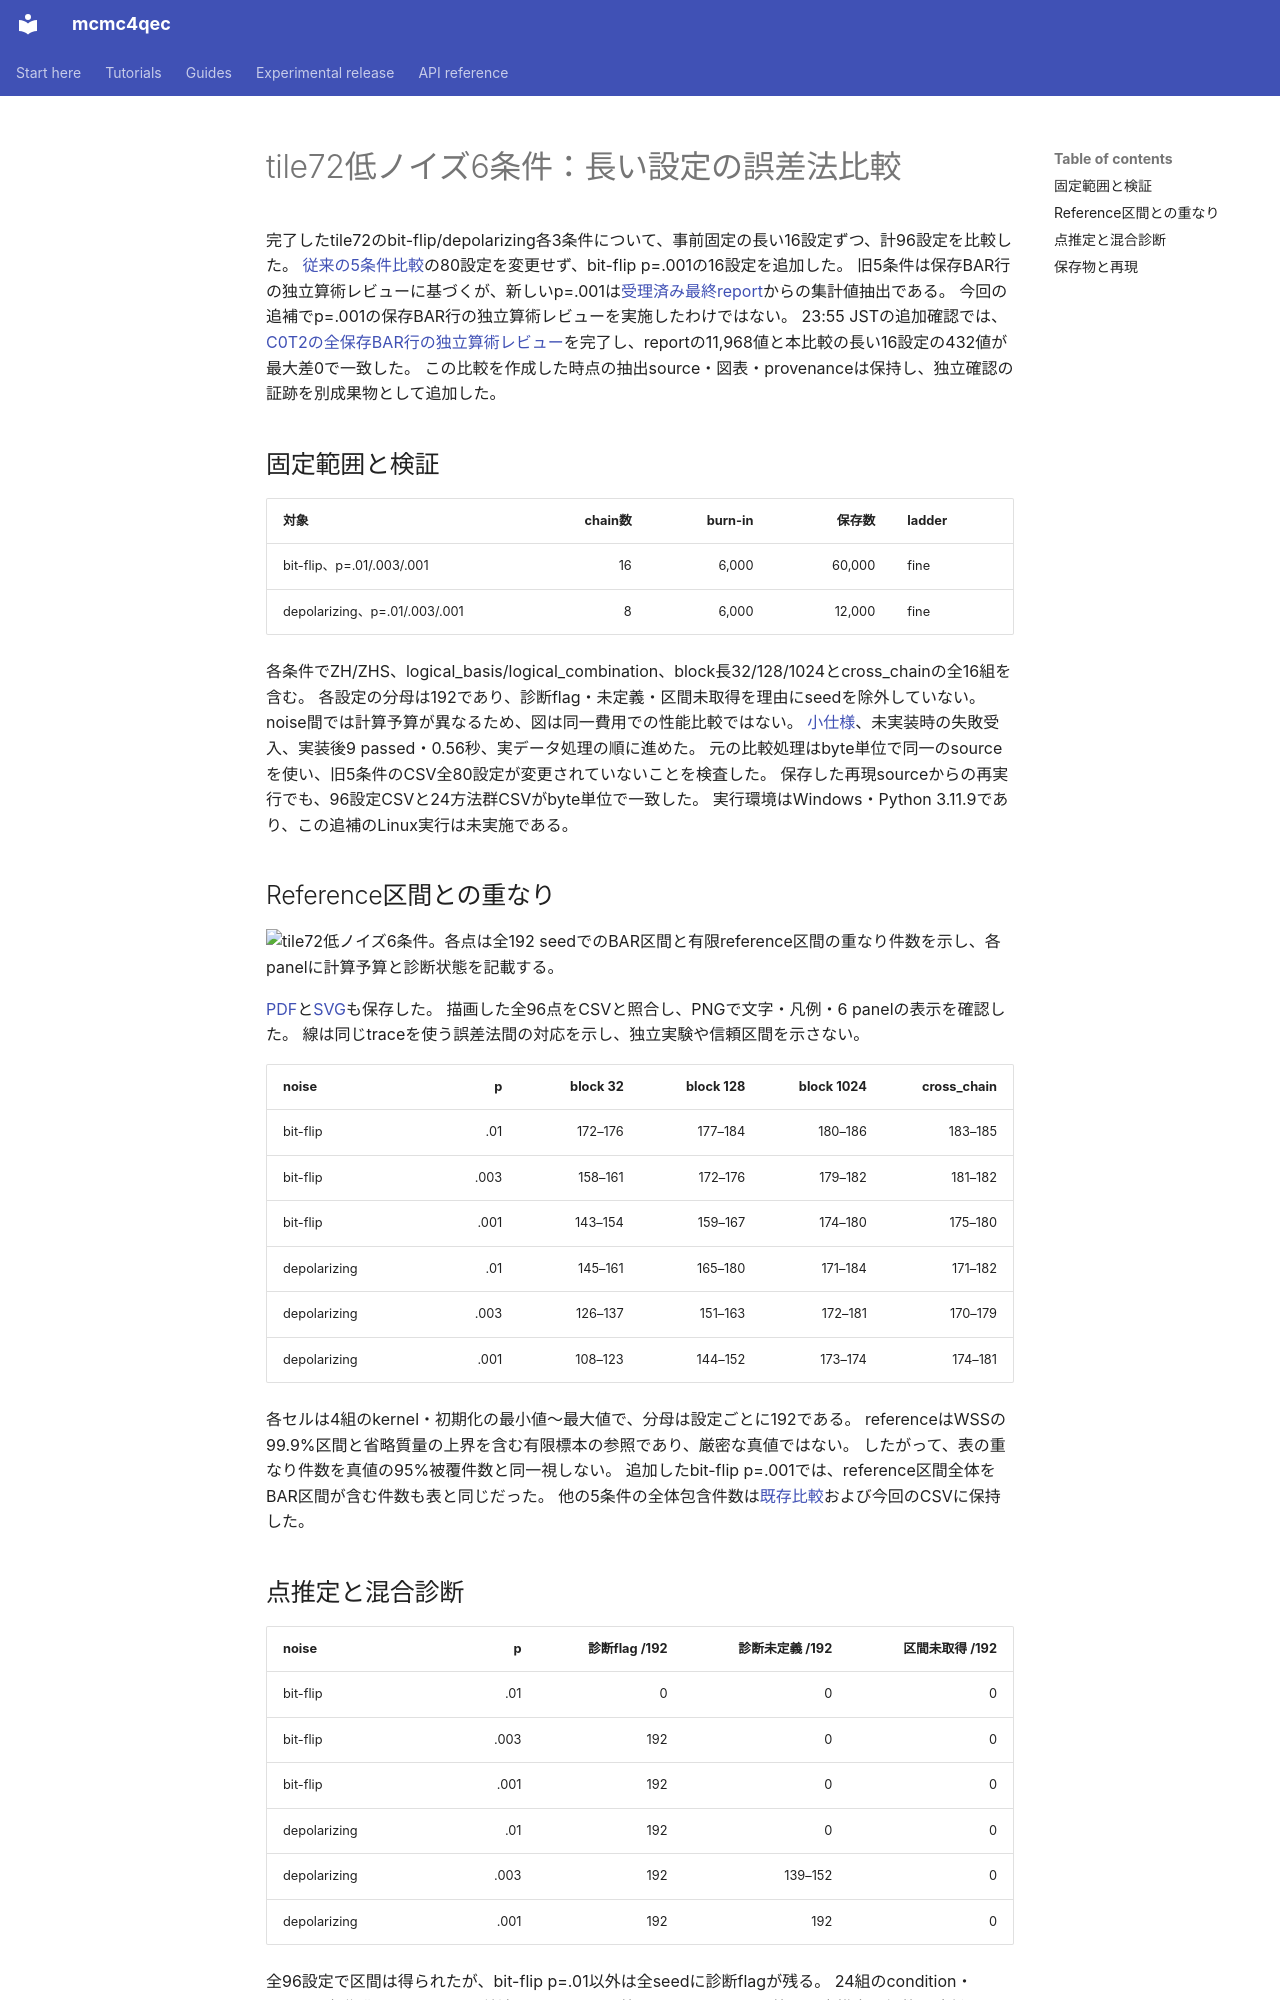

repository: junichiharuna/mcmc4qec · page: wp/low_long_six_comparison_result_2026-10-20_ja/index.html · generator: mkdocs

# tile72低ノイズ6条件：長い設定の誤差法比較

完了したtile72のbit-flip/depolarizing各3条件について、事前固定の長い16設定ずつ、計96設定を比較した。
[従来の5条件比較](low_long_uncertainty_comparison_result_2026-10-20_ja.md)の80設定を変更せず、bit-flip p=.001の16設定を追加した。
旧5条件は保存BAR行の独立算術レビューに基づくが、新しいp=.001は[受理済み最終report](low_c0t2_recovered_result_2026-10-20_ja.md)からの集計値抽出である。
今回の追補でp=.001の保存BAR行の独立算術レビューを実施したわけではない。
23:55 JSTの追加確認では、[C0T2の全保存BAR行の独立算術レビュー](low_c0t2_arithmetic_review_result_2026-10-20_ja.md)を完了し、reportの11,968値と本比較の長い16設定の432値が最大差0で一致した。
この比較を作成した時点の抽出source・図表・provenanceは保持し、独立確認の証跡を別成果物として追加した。

## 固定範囲と検証

| 対象 | chain数 | burn-in | 保存数 | ladder |
|---|---:|---:|---:|---|
| bit-flip、p=.01/.003/.001 | 16 | 6,000 | 60,000 | fine |
| depolarizing、p=.01/.003/.001 | 8 | 6,000 | 12,000 | fine |

各条件でZH/ZHS、logical_basis/logical_combination、block長32/128/1024とcross_chainの全16組を含む。
各設定の分母は192であり、診断flag・未定義・区間未取得を理由にseedを除外していない。
noise間では計算予算が異なるため、図は同一費用での性能比較ではない。
[小仕様](low_long_six_comparison_spec_2026-10-20_ja.md)、未実装時の失敗受入、実装後9 passed・0.56秒、実データ処理の順に進めた。
元の比較処理はbyte単位で同一のsourceを使い、旧5条件のCSV全80設定が変更されていないことを検査した。
保存した再現sourceからの再実行でも、96設定CSVと24方法群CSVがbyte単位で一致した。
実行環境はWindows・Python 3.11.9であり、この追補のLinux実行は未実施である。

## Reference区間との重なり

![tile72低ノイズ6条件。各点は全192 seedでのBAR区間と有限reference区間の重なり件数を示し、各panelに計算予算と診断状態を記載する。](data_tile_validation_2026-10-17/low_long_six_plot_v1/uncertainty_comparison.png)

[PDF](data_tile_validation_2026-10-17/low_long_six_plot_v1/uncertainty_comparison.pdf)と[SVG](data_tile_validation_2026-10-17/low_long_six_plot_v1/uncertainty_comparison.svg)も保存した。
描画した全96点をCSVと照合し、PNGで文字・凡例・6 panelの表示を確認した。
線は同じtraceを使う誤差法間の対応を示し、独立実験や信頼区間を示さない。

| noise | p | block 32 | block 128 | block 1024 | cross_chain |
|---|---:|---:|---:|---:|---:|
| bit-flip | .01 | 172–176 | 177–184 | 180–186 | 183–185 |
| bit-flip | .003 | 158–161 | 172–176 | 179–182 | 181–182 |
| bit-flip | .001 | 143–154 | 159–167 | 174–180 | 175–180 |
| depolarizing | .01 | 145–161 | 165–180 | 171–184 | 171–182 |
| depolarizing | .003 | 126–137 | 151–163 | 172–181 | 170–179 |
| depolarizing | .001 | 108–123 | 144–152 | 173–174 | 174–181 |

各セルは4組のkernel・初期化の最小値〜最大値で、分母は設定ごとに192である。
referenceはWSSの99.9%区間と省略質量の上界を含む有限標本の参照であり、厳密な真値ではない。
したがって、表の重なり件数を真値の95%被覆件数と同一視しない。
追加したbit-flip p=.001では、reference区間全体をBAR区間が含む件数も表と同じだった。
他の5条件の全体包含件数は[既存比較](low_long_uncertainty_comparison_result_2026-10-20_ja.md)および今回のCSVに保持した。
